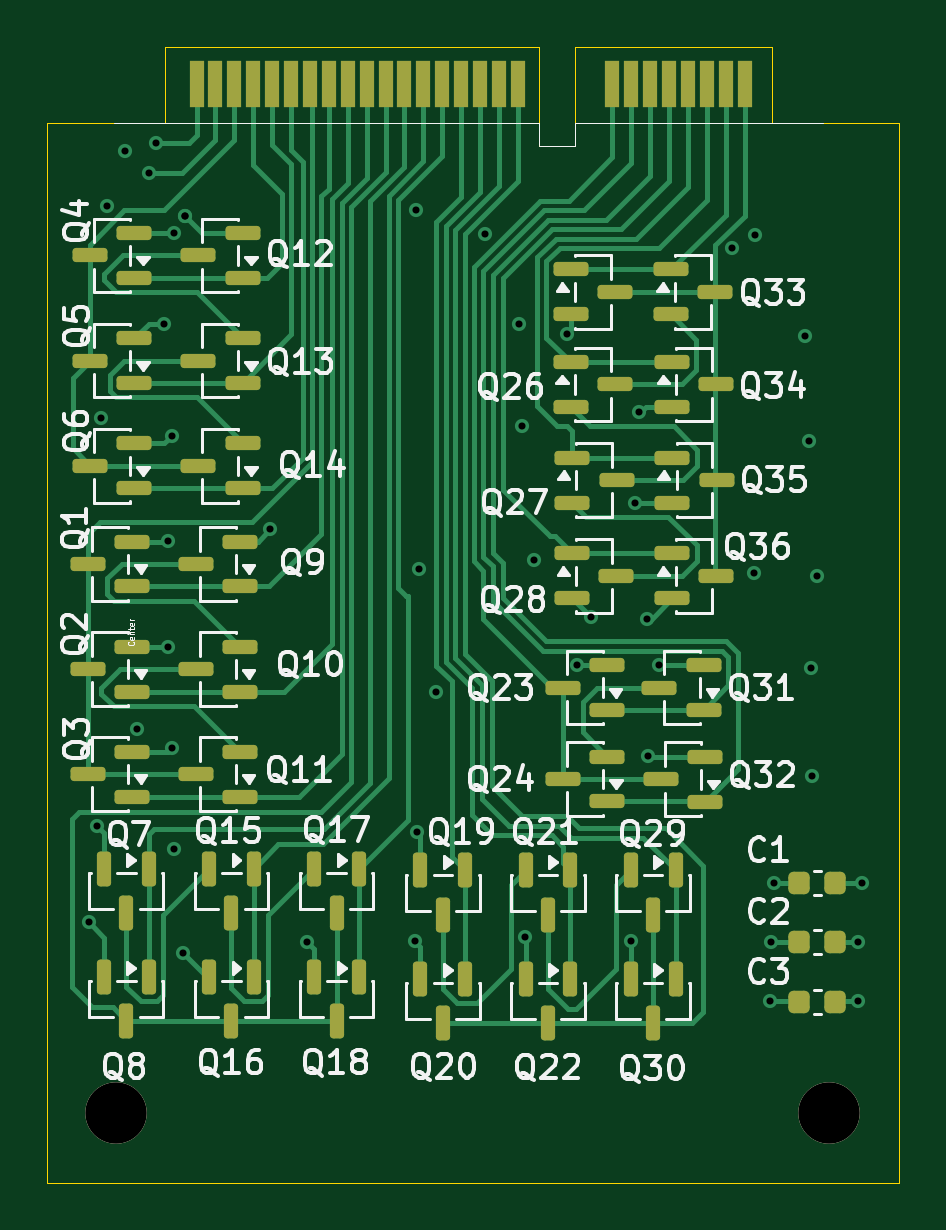
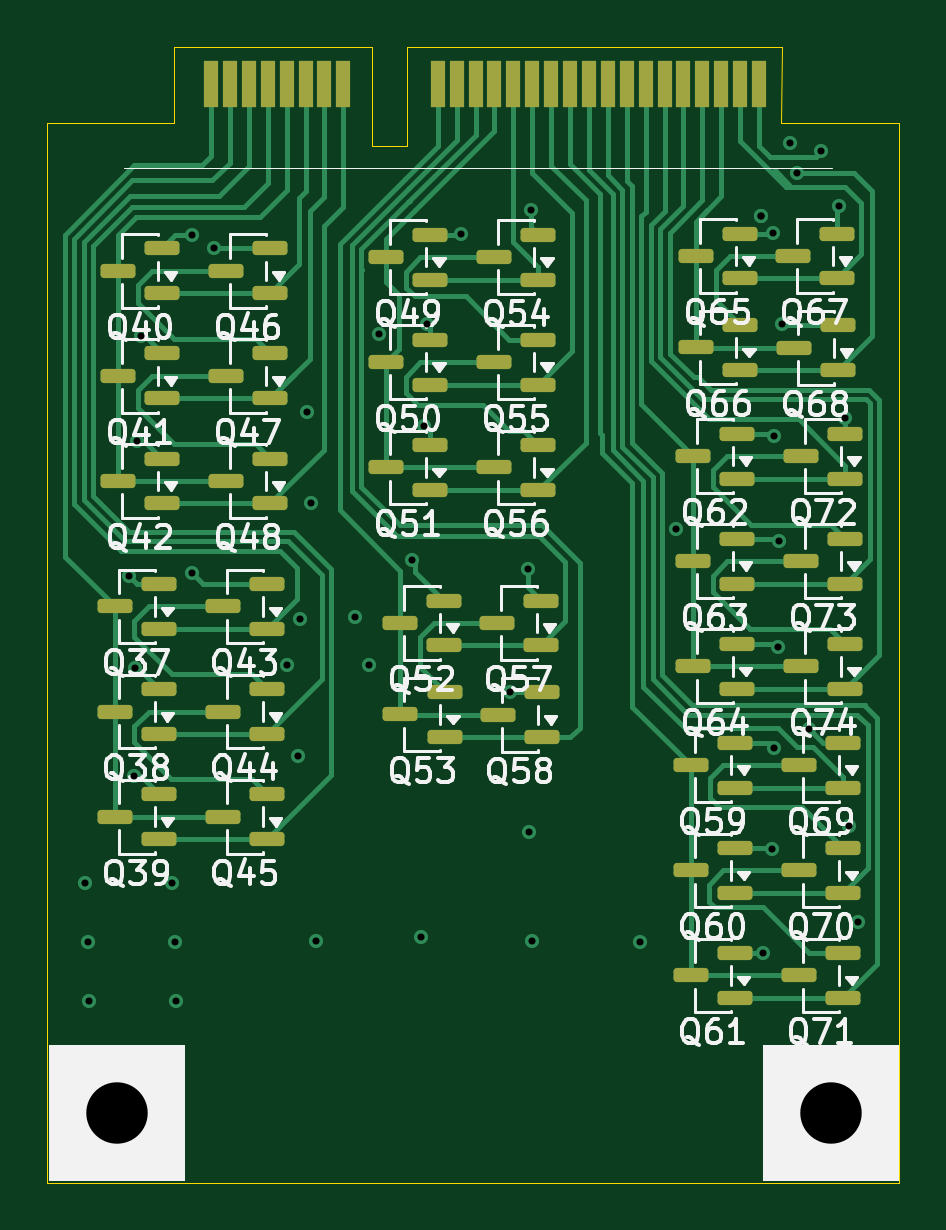
Circuit board: 13 layer files. Board 36.1 x 48.1 mm.
- bottom_copper: bin-to-dec-B_Cu.gbr (31225 bytes)
- bottom_mask: bin-to-dec-B_Mask.gbr (5523 bytes)
- paste: bin-to-dec-B_Paste.gbr (4742 bytes)
- bottom_silk: bin-to-dec-B_Silkscreen.gbr (113528 bytes)
- outline: bin-to-dec-Edge_Cuts.gbr (1127 bytes)
- top_copper: bin-to-dec-F_Cu.gbr (31120 bytes)
- top_mask: bin-to-dec-F_Mask.gbr (6007 bytes)
- paste: bin-to-dec-F_Paste.gbr (5226 bytes)
- top_silk: bin-to-dec-F_Silkscreen.gbr (103370 bytes)
- inner_copper: bin-to-dec-In1_Cu.gbr (36347 bytes)
- inner_copper: bin-to-dec-In2_Cu.gbr (64321 bytes)
- drill: bin-to-dec-NPTH.drl (401 bytes)
- drill: bin-to-dec-PTH.drl (1225 bytes)

=== bottom_copper: bin-to-dec-B_Cu.gbr (31225 bytes, source omitted) ===
=== bottom_mask: bin-to-dec-B_Mask.gbr (5523 bytes, source omitted) ===
=== paste: bin-to-dec-B_Paste.gbr ===
%TF.GenerationSoftware,KiCad,Pcbnew,9.0.7-9.0.7~ubuntu24.04.1*%
%TF.CreationDate,2026-03-27T14:04:50+01:00*%
%TF.ProjectId,bin-to-dec,62696e2d-746f-42d6-9465-632e6b696361,rev?*%
%TF.SameCoordinates,Original*%
%TF.FileFunction,Paste,Bot*%
%TF.FilePolarity,Positive*%
%FSLAX46Y46*%
G04 Gerber Fmt 4.6, Leading zero omitted, Abs format (unit mm)*
G04 Created by KiCad (PCBNEW 9.0.7-9.0.7~ubuntu24.04.1) date 2026-03-27 14:04:50*
%MOMM*%
%LPD*%
G01*
G04 APERTURE LIST*
G04 Aperture macros list*
%AMRoundRect*
0 Rectangle with rounded corners*
0 $1 Rounding radius*
0 $2 $3 $4 $5 $6 $7 $8 $9 X,Y pos of 4 corners*
0 Add a 4 corners polygon primitive as box body*
4,1,4,$2,$3,$4,$5,$6,$7,$8,$9,$2,$3,0*
0 Add four circle primitives for the rounded corners*
1,1,$1+$1,$2,$3*
1,1,$1+$1,$4,$5*
1,1,$1+$1,$6,$7*
1,1,$1+$1,$8,$9*
0 Add four rect primitives between the rounded corners*
20,1,$1+$1,$2,$3,$4,$5,0*
20,1,$1+$1,$4,$5,$6,$7,0*
20,1,$1+$1,$6,$7,$8,$9,0*
20,1,$1+$1,$8,$9,$2,$3,0*%
G04 Aperture macros list end*
%ADD10RoundRect,0.150000X-0.587500X-0.150000X0.587500X-0.150000X0.587500X0.150000X-0.587500X0.150000X0*%
G04 APERTURE END LIST*
D10*
%TO.C,Q40*%
X196897500Y-90315000D03*
X196897500Y-88415000D03*
X198772500Y-89365000D03*
%TD*%
%TO.C,Q46*%
X192322500Y-90315000D03*
X192322500Y-88415000D03*
X194197500Y-89365000D03*
%TD*%
%TO.C,Q50*%
X185543984Y-94187016D03*
X185543984Y-92287016D03*
X187418984Y-93237016D03*
%TD*%
%TO.C,Q52*%
X184953984Y-105227016D03*
X184953984Y-103327016D03*
X186828984Y-104277016D03*
%TD*%
%TO.C,Q47*%
X192322500Y-94765000D03*
X192322500Y-92865000D03*
X194197500Y-93815000D03*
%TD*%
%TO.C,Q59*%
X172643984Y-111247016D03*
X172643984Y-109347016D03*
X174518984Y-110297016D03*
%TD*%
%TO.C,Q66*%
X172413984Y-93557016D03*
X172413984Y-91657016D03*
X174288984Y-92607016D03*
%TD*%
%TO.C,Q58*%
X180813984Y-109112016D03*
X180813984Y-107212016D03*
X182688984Y-108162016D03*
%TD*%
%TO.C,Q44*%
X192457500Y-108975000D03*
X192457500Y-107075000D03*
X194332500Y-108025000D03*
%TD*%
%TO.C,Q51*%
X185543984Y-98637016D03*
X185543984Y-96737016D03*
X187418984Y-97687016D03*
%TD*%
%TO.C,Q43*%
X192457500Y-104525000D03*
X192457500Y-102625000D03*
X194332500Y-103575000D03*
%TD*%
%TO.C,Q69*%
X168068984Y-111247016D03*
X168068984Y-109347016D03*
X169943984Y-110297016D03*
%TD*%
%TO.C,Q68*%
X168286484Y-93572016D03*
X168286484Y-91672016D03*
X170161484Y-92622016D03*
%TD*%
%TO.C,Q65*%
X172426484Y-89687016D03*
X172426484Y-87787016D03*
X174301484Y-88737016D03*
%TD*%
%TO.C,Q70*%
X168068984Y-115697016D03*
X168068984Y-113797016D03*
X169943984Y-114747016D03*
%TD*%
%TO.C,Q67*%
X168333984Y-89687016D03*
X168333984Y-87787016D03*
X170208984Y-88737016D03*
%TD*%
%TO.C,Q39*%
X197032500Y-113425000D03*
X197032500Y-111525000D03*
X198907500Y-112475000D03*
%TD*%
%TO.C,Q63*%
X172548984Y-102609516D03*
X172548984Y-100709516D03*
X174423984Y-101659516D03*
%TD*%
%TO.C,Q37*%
X197032500Y-104525000D03*
X197032500Y-102625000D03*
X198907500Y-103575000D03*
%TD*%
%TO.C,Q53*%
X184941484Y-109097016D03*
X184941484Y-107197016D03*
X186816484Y-108147016D03*
%TD*%
%TO.C,Q38*%
X197032500Y-108975000D03*
X197032500Y-107075000D03*
X198907500Y-108025000D03*
%TD*%
%TO.C,Q71*%
X168068984Y-120147016D03*
X168068984Y-118247016D03*
X169943984Y-119197016D03*
%TD*%
%TO.C,Q73*%
X167973984Y-102609516D03*
X167973984Y-100709516D03*
X169848984Y-101659516D03*
%TD*%
%TO.C,Q48*%
X192322500Y-99215000D03*
X192322500Y-97315000D03*
X194197500Y-98265000D03*
%TD*%
%TO.C,Q54*%
X180968984Y-89737016D03*
X180968984Y-87837016D03*
X182843984Y-88787016D03*
%TD*%
%TO.C,Q55*%
X180968984Y-94187016D03*
X180968984Y-92287016D03*
X182843984Y-93237016D03*
%TD*%
%TO.C,Q74*%
X167973984Y-107059516D03*
X167973984Y-105159516D03*
X169848984Y-106109516D03*
%TD*%
%TO.C,Q56*%
X180968984Y-98637016D03*
X180968984Y-96737016D03*
X182843984Y-97687016D03*
%TD*%
%TO.C,Q72*%
X167973984Y-98159516D03*
X167973984Y-96259516D03*
X169848984Y-97209516D03*
%TD*%
%TO.C,Q45*%
X192457500Y-113425000D03*
X192457500Y-111525000D03*
X194332500Y-112475000D03*
%TD*%
%TO.C,Q62*%
X172548984Y-98159516D03*
X172548984Y-96259516D03*
X174423984Y-97209516D03*
%TD*%
%TO.C,Q49*%
X185543984Y-89737016D03*
X185543984Y-87837016D03*
X187418984Y-88787016D03*
%TD*%
%TO.C,Q61*%
X172643984Y-120147016D03*
X172643984Y-118247016D03*
X174518984Y-119197016D03*
%TD*%
%TO.C,Q57*%
X180861484Y-105227016D03*
X180861484Y-103327016D03*
X182736484Y-104277016D03*
%TD*%
%TO.C,Q42*%
X196897500Y-99215000D03*
X196897500Y-97315000D03*
X198772500Y-98265000D03*
%TD*%
%TO.C,Q60*%
X172643984Y-115697016D03*
X172643984Y-113797016D03*
X174518984Y-114747016D03*
%TD*%
%TO.C,Q64*%
X172548984Y-107059516D03*
X172548984Y-105159516D03*
X174423984Y-106109516D03*
%TD*%
%TO.C,Q41*%
X196897500Y-94765000D03*
X196897500Y-92865000D03*
X198772500Y-93815000D03*
%TD*%
M02*

=== bottom_silk: bin-to-dec-B_Silkscreen.gbr (113528 bytes, source omitted) ===
=== outline: bin-to-dec-Edge_Cuts.gbr ===
%TF.GenerationSoftware,KiCad,Pcbnew,9.0.7-9.0.7~ubuntu24.04.1*%
%TF.CreationDate,2026-03-27T14:04:50+01:00*%
%TF.ProjectId,bin-to-dec,62696e2d-746f-42d6-9465-632e6b696361,rev?*%
%TF.SameCoordinates,Original*%
%TF.FileFunction,Profile,NP*%
%FSLAX46Y46*%
G04 Gerber Fmt 4.6, Leading zero omitted, Abs format (unit mm)*
G04 Created by KiCad (PCBNEW 9.0.7-9.0.7~ubuntu24.04.1) date 2026-03-27 14:04:50*
%MOMM*%
%LPD*%
G01*
G04 APERTURE LIST*
%TA.AperFunction,Profile*%
%ADD10C,0.050000*%
%TD*%
G04 APERTURE END LIST*
D10*
X188025000Y-84100000D02*
X186525000Y-84100968D01*
X186525000Y-84100968D02*
X186525000Y-79900000D01*
X170700000Y-83100000D02*
X165700000Y-83100000D01*
X165712500Y-127975000D02*
X165699993Y-83100000D01*
X201750000Y-127975000D02*
X165712500Y-127975000D01*
X196375000Y-83100000D02*
X196375000Y-79900000D01*
X196375000Y-79900000D02*
X188025000Y-79900000D01*
X201750000Y-83100000D02*
X201750000Y-127975000D01*
X186525000Y-79900000D02*
X170675000Y-79900000D01*
X188025000Y-79900000D02*
X188025000Y-84100000D01*
X170675000Y-79900000D02*
X170700000Y-83100000D01*
X196375000Y-83100000D02*
X201750000Y-83100000D01*
M02*

=== top_copper: bin-to-dec-F_Cu.gbr (31120 bytes, source omitted) ===
=== top_mask: bin-to-dec-F_Mask.gbr (6007 bytes, source omitted) ===
=== paste: bin-to-dec-F_Paste.gbr ===
%TF.GenerationSoftware,KiCad,Pcbnew,9.0.7-9.0.7~ubuntu24.04.1*%
%TF.CreationDate,2026-03-27T14:04:49+01:00*%
%TF.ProjectId,bin-to-dec,62696e2d-746f-42d6-9465-632e6b696361,rev?*%
%TF.SameCoordinates,Original*%
%TF.FileFunction,Paste,Top*%
%TF.FilePolarity,Positive*%
%FSLAX46Y46*%
G04 Gerber Fmt 4.6, Leading zero omitted, Abs format (unit mm)*
G04 Created by KiCad (PCBNEW 9.0.7-9.0.7~ubuntu24.04.1) date 2026-03-27 14:04:49*
%MOMM*%
%LPD*%
G01*
G04 APERTURE LIST*
G04 Aperture macros list*
%AMRoundRect*
0 Rectangle with rounded corners*
0 $1 Rounding radius*
0 $2 $3 $4 $5 $6 $7 $8 $9 X,Y pos of 4 corners*
0 Add a 4 corners polygon primitive as box body*
4,1,4,$2,$3,$4,$5,$6,$7,$8,$9,$2,$3,0*
0 Add four circle primitives for the rounded corners*
1,1,$1+$1,$2,$3*
1,1,$1+$1,$4,$5*
1,1,$1+$1,$6,$7*
1,1,$1+$1,$8,$9*
0 Add four rect primitives between the rounded corners*
20,1,$1+$1,$2,$3,$4,$5,0*
20,1,$1+$1,$4,$5,$6,$7,0*
20,1,$1+$1,$6,$7,$8,$9,0*
20,1,$1+$1,$8,$9,$2,$3,0*%
G04 Aperture macros list end*
%ADD10RoundRect,0.150000X-0.150000X0.587500X-0.150000X-0.587500X0.150000X-0.587500X0.150000X0.587500X0*%
%ADD11RoundRect,0.225000X-0.225000X-0.250000X0.225000X-0.250000X0.225000X0.250000X-0.225000X0.250000X0*%
%ADD12RoundRect,0.150000X0.587500X0.150000X-0.587500X0.150000X-0.587500X-0.150000X0.587500X-0.150000X0*%
%ADD13RoundRect,0.150000X-0.587500X-0.150000X0.587500X-0.150000X0.587500X0.150000X-0.587500X0.150000X0*%
G04 APERTURE END LIST*
D10*
%TO.C,Q15*%
X174450000Y-114675000D03*
X172550000Y-114675000D03*
X173500000Y-116550000D03*
%TD*%
D11*
%TO.C,C1*%
X197522500Y-115285000D03*
X199072500Y-115285000D03*
%TD*%
D12*
%TO.C,Q10*%
X173865218Y-107176016D03*
X173865218Y-105276016D03*
X171990218Y-106226016D03*
%TD*%
D10*
%TO.C,Q20*%
X183400000Y-119325000D03*
X181500000Y-119325000D03*
X182450000Y-121200000D03*
%TD*%
%TO.C,Q29*%
X192300000Y-114750000D03*
X190400000Y-114750000D03*
X191350000Y-116625000D03*
%TD*%
%TO.C,Q18*%
X178900000Y-119250000D03*
X177000000Y-119250000D03*
X177950000Y-121125000D03*
%TD*%
D12*
%TO.C,Q31*%
X193496484Y-107958984D03*
X193496484Y-106058984D03*
X191621484Y-107008984D03*
%TD*%
D13*
%TO.C,Q25*%
X187874984Y-89308016D03*
X187874984Y-91208016D03*
X189749984Y-90258016D03*
%TD*%
D10*
%TO.C,Q8*%
X170000000Y-119250000D03*
X168100000Y-119250000D03*
X169050000Y-121125000D03*
%TD*%
D12*
%TO.C,Q13*%
X173971218Y-94117016D03*
X173971218Y-92217016D03*
X172096218Y-93167016D03*
%TD*%
%TO.C,Q9*%
X173865218Y-102726016D03*
X173865218Y-100826016D03*
X171990218Y-101776016D03*
%TD*%
%TO.C,Q23*%
X189403984Y-107958984D03*
X189403984Y-106058984D03*
X187528984Y-107008984D03*
%TD*%
D10*
%TO.C,Q7*%
X170000000Y-114675000D03*
X168100000Y-114675000D03*
X169050000Y-116550000D03*
%TD*%
D13*
%TO.C,Q34*%
X192142484Y-93228016D03*
X192142484Y-95128016D03*
X194017484Y-94178016D03*
%TD*%
D10*
%TO.C,Q16*%
X174450000Y-119250000D03*
X172550000Y-119250000D03*
X173500000Y-121125000D03*
%TD*%
D11*
%TO.C,C2*%
X197522500Y-117795000D03*
X199072500Y-117795000D03*
%TD*%
D13*
%TO.C,Q28*%
X187914984Y-101328016D03*
X187914984Y-103228016D03*
X189789984Y-102278016D03*
%TD*%
D12*
%TO.C,Q14*%
X173971218Y-98567016D03*
X173971218Y-96667016D03*
X172096218Y-97617016D03*
%TD*%
D10*
%TO.C,Q17*%
X178900000Y-114675000D03*
X177000000Y-114675000D03*
X177950000Y-116550000D03*
%TD*%
D12*
%TO.C,Q4*%
X169396218Y-89667016D03*
X169396218Y-87767016D03*
X167521218Y-88717016D03*
%TD*%
D11*
%TO.C,C3*%
X197522500Y-120305000D03*
X199072500Y-120305000D03*
%TD*%
D12*
%TO.C,Q3*%
X169290218Y-111626016D03*
X169290218Y-109726016D03*
X167415218Y-110676016D03*
%TD*%
%TO.C,Q1*%
X169290218Y-102726016D03*
X169290218Y-100826016D03*
X167415218Y-101776016D03*
%TD*%
D13*
%TO.C,Q36*%
X192152484Y-101328016D03*
X192152484Y-103228016D03*
X194027484Y-102278016D03*
%TD*%
D12*
%TO.C,Q2*%
X169290218Y-107176016D03*
X169290218Y-105276016D03*
X167415218Y-106226016D03*
%TD*%
%TO.C,Q24*%
X189416484Y-111828984D03*
X189416484Y-109928984D03*
X187541484Y-110878984D03*
%TD*%
%TO.C,Q12*%
X173971218Y-89667016D03*
X173971218Y-87767016D03*
X172096218Y-88717016D03*
%TD*%
D10*
%TO.C,Q19*%
X183400000Y-114750000D03*
X181500000Y-114750000D03*
X182450000Y-116625000D03*
%TD*%
D13*
%TO.C,Q26*%
X187854984Y-93228016D03*
X187854984Y-95128016D03*
X189729984Y-94178016D03*
%TD*%
%TO.C,Q35*%
X192167484Y-97278016D03*
X192167484Y-99178016D03*
X194042484Y-98228016D03*
%TD*%
D12*
%TO.C,Q32*%
X193543984Y-111843984D03*
X193543984Y-109943984D03*
X191668984Y-110893984D03*
%TD*%
D10*
%TO.C,Q21*%
X187850000Y-114750000D03*
X185950000Y-114750000D03*
X186900000Y-116625000D03*
%TD*%
D12*
%TO.C,Q6*%
X169396218Y-98567016D03*
X169396218Y-96667016D03*
X167521218Y-97617016D03*
%TD*%
D10*
%TO.C,Q30*%
X192300000Y-119325000D03*
X190400000Y-119325000D03*
X191350000Y-121200000D03*
%TD*%
D13*
%TO.C,Q33*%
X192112484Y-89308016D03*
X192112484Y-91208016D03*
X193987484Y-90258016D03*
%TD*%
D12*
%TO.C,Q11*%
X173865218Y-111626016D03*
X173865218Y-109726016D03*
X171990218Y-110676016D03*
%TD*%
%TO.C,Q5*%
X169396218Y-94117016D03*
X169396218Y-92217016D03*
X167521218Y-93167016D03*
%TD*%
D10*
%TO.C,Q22*%
X187850000Y-119325000D03*
X185950000Y-119325000D03*
X186900000Y-121200000D03*
%TD*%
D13*
%TO.C,Q27*%
X187929984Y-97278016D03*
X187929984Y-99178016D03*
X189804984Y-98228016D03*
%TD*%
M02*

=== top_silk: bin-to-dec-F_Silkscreen.gbr (103370 bytes, source omitted) ===
=== inner_copper: bin-to-dec-In1_Cu.gbr (36347 bytes, source omitted) ===
=== inner_copper: bin-to-dec-In2_Cu.gbr (64321 bytes, source omitted) ===
=== drill: bin-to-dec-NPTH.drl ===
M48
; DRILL file {KiCad 9.0.7-9.0.7~ubuntu24.04.1} date 2026-03-27T14:04:47+0100
; FORMAT={-:-/ absolute / metric / decimal}
; #@! TF.CreationDate,2026-03-27T14:04:47+01:00
; #@! TF.GenerationSoftware,Kicad,Pcbnew,9.0.7-9.0.7~ubuntu24.04.1
; #@! TF.FileFunction,NonPlated,1,4,NPTH
FMAT,2
METRIC
; #@! TA.AperFunction,NonPlated,NPTH,ComponentDrill
T1C2.600
%
G90
G05
T1
X168.6Y-125.0
X198.8Y-125.0
M30

=== drill: bin-to-dec-PTH.drl ===
M48
; DRILL file {KiCad 9.0.7-9.0.7~ubuntu24.04.1} date 2026-03-27T14:04:47+0100
; FORMAT={-:-/ absolute / metric / decimal}
; #@! TF.CreationDate,2026-03-27T14:04:47+01:00
; #@! TF.GenerationSoftware,Kicad,Pcbnew,9.0.7-9.0.7~ubuntu24.04.1
; #@! TF.FileFunction,Plated,1,4,PTH
FMAT,2
METRIC
; #@! TA.AperFunction,Plated,PTH,ViaDrill
T1C0.300
%
G90
G05
T1
X167.45Y-116.95
X167.83Y-112.884
X167.974Y-95.6
X168.25Y-86.625
X168.987Y-84.312
X169.5Y-108.775
X170.009Y-85.225
X170.3Y-83.95
X170.65Y-91.6
X170.8Y-100.8
X170.825Y-105.275
X170.975Y-96.35
X170.975Y-109.55
X171.05Y-87.75
X171.075Y-113.85
X171.45Y-118.25
X171.525Y-87.05
X171.525Y-87.05
X175.124Y-100.3
X176.68Y-117.759
X181.258Y-117.752
X181.3Y-86.775
X181.358Y-113.127
X181.425Y-102.0
X182.163Y-107.212
X184.225Y-87.8
X185.675Y-91.625
X185.8Y-95.95
X185.949Y-117.552
X186.325Y-101.6
X187.7Y-92.025
X188.15Y-106.058
X188.725Y-104.038
X190.399Y-117.752
X190.6Y-99.179
X190.775Y-95.354
X191.075Y-104.125
X191.125Y-109.925
X191.6Y-106.058
X194.688Y-88.412
X195.625Y-102.175
X195.65Y-87.85
X196.309Y-120.29
X196.334Y-117.79
X196.475Y-115.3
X197.8Y-92.125
X197.95Y-96.55
X198.025Y-106.175
X198.075Y-110.75
X198.3Y-102.3
X200.009Y-120.29
X200.034Y-117.79
X200.175Y-115.3
M30
